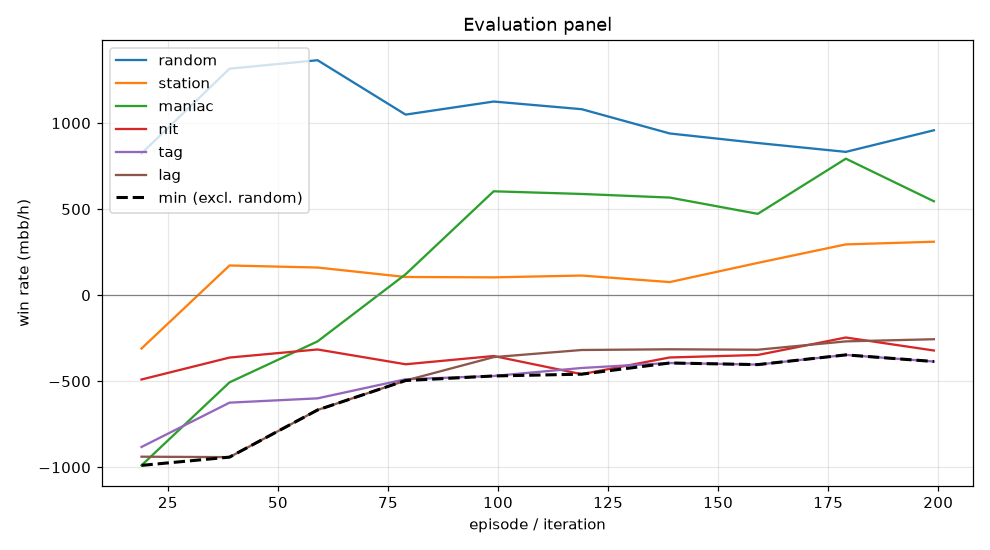

Source data for this figure (header and first rows):
episode, min, mean, random_mean, random_se, station_mean, station_se, maniac_mean, maniac_se, nit_mean, nit_se, tag_mean, tag_se, lag_mean, lag_se, act_call, act_raise, act_fold, act_check
19, -989.0, -721.9, 823.5, 87.65, -310.0, 81.74, -989.0, 237.4, -490.0, 95.76, -882.0, 116.2, -938.5, 136.8, 0.2165, 0.5026, 0.1403, 0.1406
39, -941.0, -452.4, 1316, 103.4, 172.5, 64.34, -506.5, 261.7, -362.5, 112.1, -624.5, 133, -941.0, 149.3, 0.1952, 0.6774, 0.08804, 0.03935
59, -667.0, -338.0, 1365, 100.1, 160.5, 75.07, -268.5, 256, -315.5, 114.9, -599.5, 136.9, -667.0, 153.8, 0.2032, 0.6763, 0.08918, 0.03126
79, -496.0, -231.8, 1049, 92.45, 105.5, 85.58, 121.5, 236.3, -401.5, 96.5, -488.5, 118.8, -496.0, 129.5, 0.2487, 0.5469, 0.1287, 0.0757
99, -469.5, -95.2, 1125, 88.88, 103.5, 87.67, 603.5, 235.2, -353.5, 94.2, -469.5, 111.7, -360.0, 128.4, 0.2678, 0.4929, 0.1199, 0.1194
119, -459.0, -99.7, 1080, 83.69, 114.0, 88.43, 588.0, 233.2, -459.0, 88.68, -423.0, 115.9, -318.5, 128.4, 0.2992, 0.4291, 0.1251, 0.1465
139, -394.0, -85.5, 939.5, 78.4, 76.0, 86.77, 567.0, 222.7, -362.0, 82.04, -394.0, 105.8, -314.5, 125.7, 0.3131, 0.3825, 0.1312, 0.1732
159, -403.5, -81.6, 884.0, 77.07, 187.5, 84.09, 472.5, 215, -347.5, 78.2, -403.5, 103.1, -317.0, 118.3, 0.3344, 0.3635, 0.1218, 0.1803
179, -347.0, 45.3, 832.5, 77.52, 295.0, 82.37, 793.0, 221.4, -246.0, 75.17, -347.0, 99.12, -268.5, 116.7, 0.3211, 0.3671, 0.128, 0.1838
199, -385.5, -21.4, 958.0, 80.81, 310.5, 81.47, 545.5, 213, -321.5, 77.77, -385.5, 96.43, -256.0, 113.1, 0.3124, 0.3831, 0.1235, 0.1811
